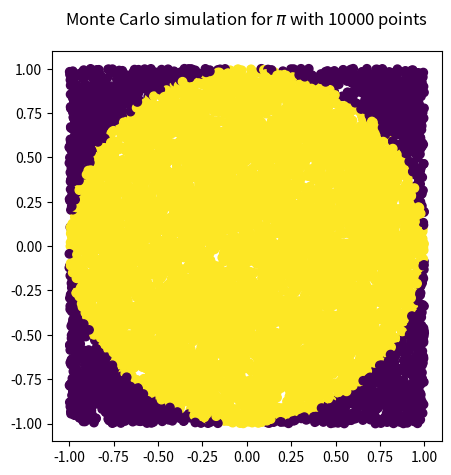

Recreate this plot in Python.
import numpy as np
from scipy.stats import uniform
import matplotlib.pyplot as plt


def monte_carlo_pi(num_of_pts):
    """
    Monte carlo simulation for the computation of pi

    Generate random points in the square [-1,1]x[-1,1]
    and count, how many of them lie in the unit circle

    Parameters
    ----------
    num_of_pts: int
        Number of points, which should be generated

    Returns
    -------
    pi_approximation: scalar
        Approximation of pi

    """
    x_values = uniform.rvs(loc=-1, scale=2, size=num_of_pts)
    y_values = uniform.rvs(loc=-1, scale=2, size=num_of_pts)
    distances = x_values ** 2 + y_values ** 2
    distances_binary = np.array(distances <= 1)
    counter = sum(distances_binary)
    pi_approximation = 4 * counter / num_of_pts

    fig = plt.figure()
    ax = fig.gca()
    ax.set_aspect('equal')
    ax.scatter(x_values, y_values, c=distances_binary)
    fig.suptitle('Monte Carlo simulation for $ \pi $ with {} points'.format(num_of_pts))
    plt.tight_layout()
    plt.show()

    return pi_approximation


# --------------- Lab  -------------------------

print(monte_carlo_pi(10000))
